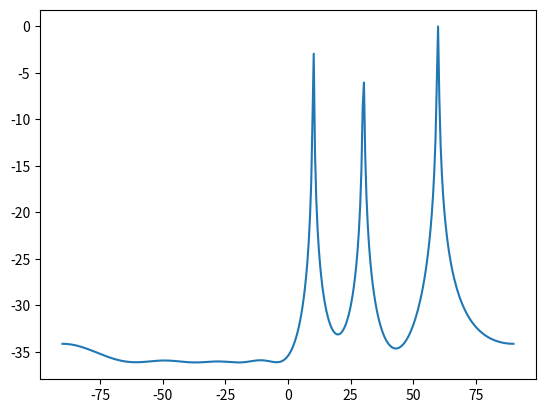

Generate this figure with matplotlib:
import numpy as np
import scipy.signal as ss
import scipy.linalg as LA
import matplotlib.pyplot as plt

derad = np.pi / 180  # pi是圆周率
radeg = 180 / np.pi


def awgn(x, snr):
    spower = np.sum((np.abs(x) ** 2)) / x.size
    x = x + np.sqrt(spower / snr) * (
            np.random.randn(x.shape[0], x.shape[1]) + 1j * np.random.randn(x.shape[0], x.shape[1]))
    return x


def MUSIC(K, d, theta, snr, n):
    iwave = theta.size
    A = np.exp(-1j * 2 * np.pi * d.reshape(-1, 1) @ np.sin(theta * derad))  # 发射源从三个角度发射的信号
    S = np.random.randn(iwave, n)  # 返回一个或一组样本，具有标准正态分布
    X = A @ S  # 生成接收到的信号
    X = awgn(X, snr)  # 加入白噪音，产生小特征值
    Rxx = X @ (X.conj().T) / n  # 得到协方差矩阵
    D, EV = LA.eig(Rxx)  # 特征值，特征向量
    index = np.argsort(D)  # 返回排序后的索引值的数组
    EN = EV.T[index].T[:, 0:K - iwave]

    for i in range(numAngles):
        a = np.exp(-1j * 2 * np.pi * d.reshape(-1, 1) * np.sin(Angles[i]))
        SP[i] = ((a.conj().T @ a) / (a.conj().T @ EN @ EN.conj().T @ a))[0, 0]
    return SP


Angles = np.linspace(-np.pi/2, np.pi/2, 360)  # 在线性空间中以均匀步长生成数字序列
numAngles = Angles.size
d = np.arange(0, 4, 0.5)  # 接收天线之间的距离
theta = np.array([10, 30, 60]).reshape(1, -1)  # ？
SP = np.empty(numAngles, dtype=complex)  # 按照给定维度生成数组 值不变
SP = MUSIC(K=8, d=d, theta=theta, snr=10, n=500)

SP = np.abs(SP)
SPmax = np.max(SP)
SP = 10 * np.log10(SP / SPmax)
x = Angles * radeg
plt.plot(x, SP)
plt.show()
